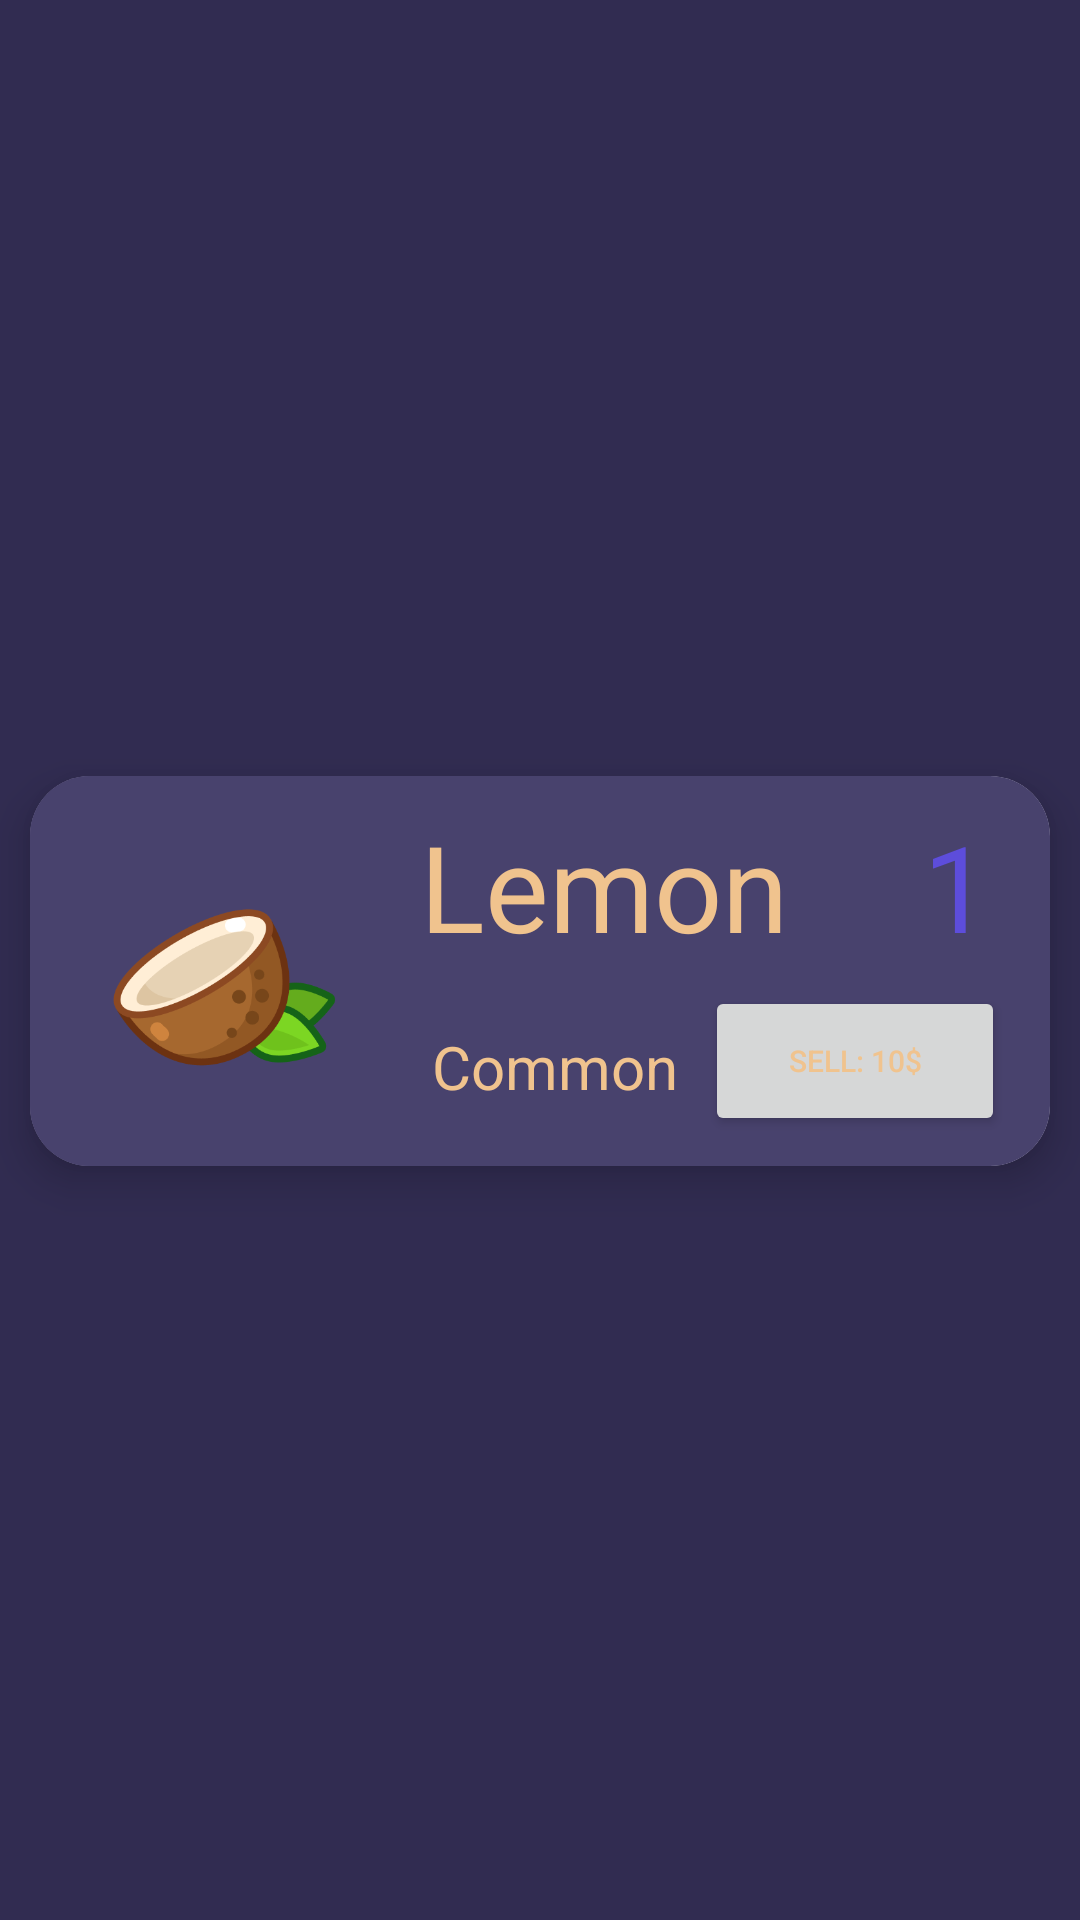

Produce the Android XML layout that renders to this screen, including the resource entries it uses.
<!-- AndroidManifest.xml: application theme Theme.ExStudy -->
<!-- res/layout/fruit_item.xml -->
<?xml version="1.0" encoding="utf-8"?>
<androidx.constraintlayout.widget.ConstraintLayout xmlns:android="http://schemas.android.com/apk/res/android"
    xmlns:app="http://schemas.android.com/apk/res-auto"
    xmlns:tools="http://schemas.android.com/tools"
    android:layout_width="match_parent"
    android:background="@color/purple_900"
    android:layout_height="wrap_content">

    <androidx.cardview.widget.CardView
        android:layout_width="match_parent"
        android:layout_height="wrap_content"
        android:layout_marginTop="15dp"
        android:layout_marginBottom="8dp"
        android:layout_marginStart="10dp"
        android:layout_marginEnd="10dp"
        app:cardCornerRadius="20sp"
        app:cardElevation="8dp"
        app:layout_constraintBottom_toBottomOf="parent"
        app:layout_constraintStart_toStartOf="parent"
        app:layout_constraintTop_toTopOf="parent" >

        <androidx.constraintlayout.widget.ConstraintLayout
            android:layout_width="match_parent"
            android:layout_height="match_parent">

            <ImageView
                android:id="@+id/fruit_item_image"
                android:layout_width="130dp"
                android:layout_height="130dp"
                android:padding="10dp"
                app:layout_constraintBottom_toBottomOf="parent"
                app:layout_constraintStart_toStartOf="parent"
                app:layout_constraintTop_toTopOf="parent"
                app:srcCompat="@drawable/coconut_cut" />

            <TextView
                android:id="@+id/fruit_item_name"
                android:layout_width="wrap_content"
                android:layout_height="wrap_content"
                android:layout_marginTop="10dp"
                android:text="Lemon"
                android:textSize="40sp"
                app:layout_constraintStart_toEndOf="@+id/fruit_item_image"
                app:layout_constraintTop_toTopOf="parent" />

            <TextView
                android:id="@+id/fruit_item_rarity"
                android:layout_width="wrap_content"
                android:layout_height="wrap_content"
                android:layout_marginStart="4dp"
                android:text="Common"
                android:textSize="20sp"
                app:layout_constraintBottom_toBottomOf="parent"
                app:layout_constraintStart_toEndOf="@+id/fruit_item_image"
                app:layout_constraintTop_toBottomOf="@+id/fruit_item_name" />

            <Button
                android:id="@+id/fruit_item_button_sell"
                android:layout_width="100dp"
                android:layout_height="50dp"
                android:layout_marginEnd="15dp"
                android:layout_marginBottom="10dp"
                android:text="Sell: 10$"
                android:textSize="10sp"
                app:layout_constraintBottom_toBottomOf="parent"
                app:layout_constraintEnd_toEndOf="parent" />

            <TextView
                android:id="@+id/fruit_item_quantity"
                android:layout_width="wrap_content"
                android:layout_height="wrap_content"
                android:layout_marginTop="10dp"
                android:layout_marginEnd="20dp"
                android:text="1"
                android:textColor="@color/blue_500"
                android:textSize="40sp"
                app:layout_constraintEnd_toEndOf="parent"
                app:layout_constraintTop_toTopOf="parent" />


        </androidx.constraintlayout.widget.ConstraintLayout>
    </androidx.cardview.widget.CardView>
</androidx.constraintlayout.widget.ConstraintLayout>
<!-- resources referenced by this layout -->
<resources>
  <color name="blue_500">#5d4ddb</color>
  <color name="purple_900">#312c51</color>
  <!-- drawable coconut_cut: png bitmap (drawable, 19610 bytes) -->
  <style name="Theme.ExStudy" parent="Theme.MaterialComponents.DayNight.NoActionBar">
          
          <item name="colorPrimary">@color/purple_900</item>
          <item name="colorPrimaryVariant">@color/purple_800</item>
          <item name="colorOnPrimary">@color/blue_200</item>
          
          <item name="colorSecondary">@color/teal_200</item>
          <item name="colorSecondaryVariant">@color/teal_700</item>
          <item name="colorOnSecondary">@color/white_200</item>
          
          <item name="android:statusBarColor">?attr/colorPrimaryVariant</item>
          
          <item name="android:background">@color/purple_800</item>
          <item name="android:textColor">@color/orange_300</item>
      </style>
  <color name="purple_800">#48426d</color>
  <color name="blue_200">#4ba2e6</color>
  <color name="teal_200">#FF03DAC5</color>
  <color name="teal_700">#FF018786</color>
  <color name="white_200">#e2e2e6</color>
  <color name="orange_300">#f0c38e</color>
</resources>
